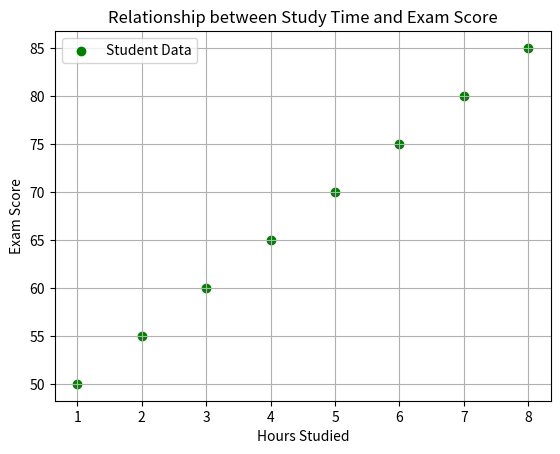

Generate this figure with matplotlib:
import matplotlib.pyplot as plt

hours_studies = [1, 2, 3, 4, 5, 6, 7, 8]
exam_scores = [50, 55, 60, 65, 70, 75, 80, 85]

plt.scatter(hours_studies, exam_scores, color="green", marker="o", label="Student Data")
plt.xlabel("Hours Studied")
plt.ylabel("Exam Score")
plt.title("Relationship between Study Time and Exam Score")
plt.legend()
plt.grid(True)
plt.show()
